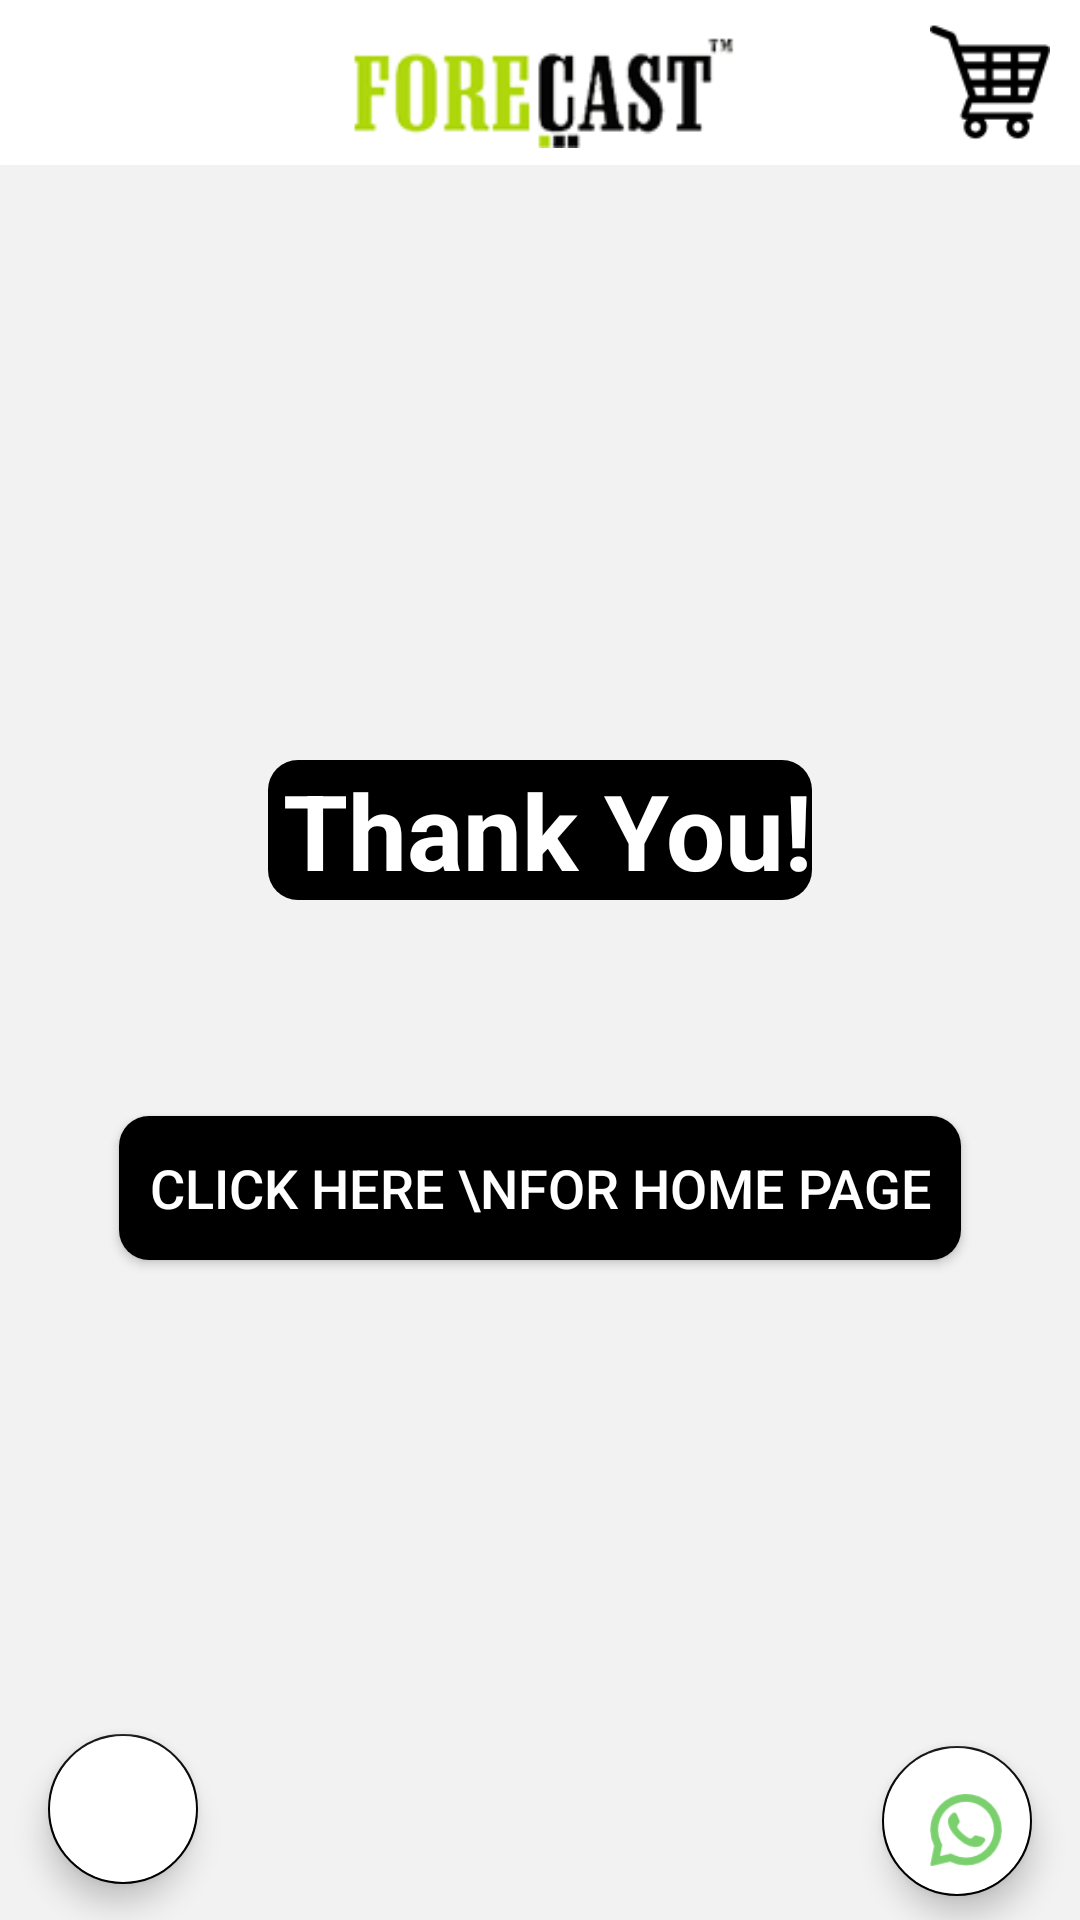

Android layout source for this screen:
<!-- AndroidManifest.xml: application theme AppTheme -->
<!-- res/layout/activity_nothing.xml -->
<?xml version="1.0" encoding="utf-8"?>
<android.support.constraint.ConstraintLayout xmlns:android="http://schemas.android.com/apk/res/android"
    xmlns:app="http://schemas.android.com/apk/res-auto"
    xmlns:tools="http://schemas.android.com/tools"
    android:layout_width="match_parent"
    android:layout_height="match_parent"

   >

    <include
        android:id="@+id/include3"
        layout="@layout/toolbar"
        tools:layout_editor_absoluteX="0dp"
        tools:layout_editor_absoluteY="0dp"
        tools:ignore="MissingConstraints" />


    
        
        
        
        
        
        
        
        
        
        
        
        

    <TextView
        android:id="@+id/textView2"
        android:layout_width="wrap_content"
        android:layout_height="wrap_content"

        android:layout_centerHorizontal="true"
        android:layout_centerVertical="true"
        android:layout_marginBottom="72dp"
        android:layout_marginEnd="8dp"
        android:layout_marginStart="8dp"
        android:background="@drawable/black_border"
        android:paddingLeft="5dp"
        android:text="Thank You!"
        android:textColor="#fff"
        android:textSize="35dp"
        android:textStyle="bold"
        app:layout_constraintBottom_toTopOf="@+id/not"
        app:layout_constraintEnd_toEndOf="parent"
        app:layout_constraintStart_toStartOf="parent" />

    <Button
        android:id="@+id/not"
        android:layout_width="wrap_content"
        android:layout_height="wrap_content"
        android:layout_alignTop="@+id/textView2"
        android:layout_centerHorizontal="true"
        android:layout_marginBottom="220dp"
        android:layout_marginEnd="8dp"
        android:layout_marginStart="8dp"
        android:background="@drawable/black_border"
        android:padding="10dp"
        android:text="Click Here \nFor Home Page"
        android:textColor="#fff"
        android:textSize="18sp"
        app:layout_constraintBottom_toBottomOf="@+id/include3"
        app:layout_constraintEnd_toEndOf="parent"
        app:layout_constraintStart_toStartOf="parent" />

    <android.support.design.widget.FloatingActionButton
        android:id="@+id/whatsapp"
        android:layout_width="50dp"
        android:layout_height="50dp"
        android:layout_marginBottom="8dp"
        android:layout_marginEnd="16dp"
        android:backgroundTint="#fff"
        android:src="@drawable/whatsapp"
        app:layout_constraintBottom_toBottomOf="parent"
        app:layout_constraintEnd_toEndOf="parent" />

    <android.support.design.widget.FloatingActionButton
        android:id="@+id/face"
        android:layout_width="50dp"
        android:layout_height="50dp"
        android:layout_marginBottom="8dp"
        android:layout_marginEnd="228dp"
        android:layout_marginStart="8dp"
        android:backgroundTint="#fff"
        android:clickable="true"
        android:src="@drawable/faceeee"
        app:layout_constraintBottom_toBottomOf="@+id/whatsapp"
        app:layout_constraintEnd_toStartOf="@+id/whatsapp"
        app:layout_constraintHorizontal_bias="1.0"
        app:layout_constraintStart_toStartOf="parent"
        app:layout_constraintTop_toTopOf="@+id/whatsapp" />


</android.support.constraint.ConstraintLayout>
<!-- res/layout/toolbar.xml (included above) -->
<?xml version="1.0" encoding="utf-8"?>
<LinearLayout xmlns:android="http://schemas.android.com/apk/res/android"
    android:layout_width="match_parent"

    android:background="#f2f2f2"

    android:layout_height="match_parent">

    <android.support.v7.widget.Toolbar
        android:id="@+id/toolbar"
        android:layout_width="match_parent"
        android:layout_height="55dp"
        android:background="#fff">


        <ImageView
            android:layout_width="130dp"
            android:layout_height="60dp"
            android:layout_gravity="center"
            android:layout_weight="3"
            android:src="@drawable/logo"


            />

        <ImageView
            android:id="@+id/bag"
            android:layout_width="60dp"
            android:layout_height="40dp"
            android:layout_gravity="right"

            android:layout_weight="20"
            android:src="@drawable/caart"
     />




    </android.support.v7.widget.Toolbar>

</LinearLayout>
<!-- resources referenced by this layout -->
<resources>
  <!-- drawable black_border (drawable) -->
  <?xml version="1.0" encoding="utf-8"?>
  <shape xmlns:android="http://schemas.android.com/apk/res/android">
      <solid android:color="#000"
  
          />
      
      <stroke
  
  
         />
      <corners
          android:bottomLeftRadius="10dp"
          android:bottomRightRadius="10dp"
          android:topLeftRadius="10dp"
          android:topRightRadius="10dp"/>
  </shape>
  <!-- drawable caart: png bitmap (drawable, 1391 bytes) -->
  <!-- drawable check: png bitmap (drawable, 3137 bytes) -->
  <!-- drawable logo: png bitmap (drawable, 12511 bytes) -->
  <!-- drawable whatsapp: png bitmap (drawable, 2345 bytes) -->
  <style name="AppTheme" parent="Theme.AppCompat.Light.NoActionBar">
          
          <item name="colorPrimary">@color/colorPrimary</item>
          <item name="colorPrimaryDark">@color/colorPrimaryDark</item>
          <item name="colorAccent">#000</item>
          <item name="android:statusBarColor">@android:color/transparent</item>
          <item name="android:navigationBarColor">@android:color/transparent</item>
          <item name="android:windowTranslucentStatus">false</item>
          <item name="android:windowTranslucentNavigation">false</item>
      </style>
  <color name="colorPrimary">#3F51B5</color>
  <color name="colorPrimaryDark">#303F9F</color>
</resources>
